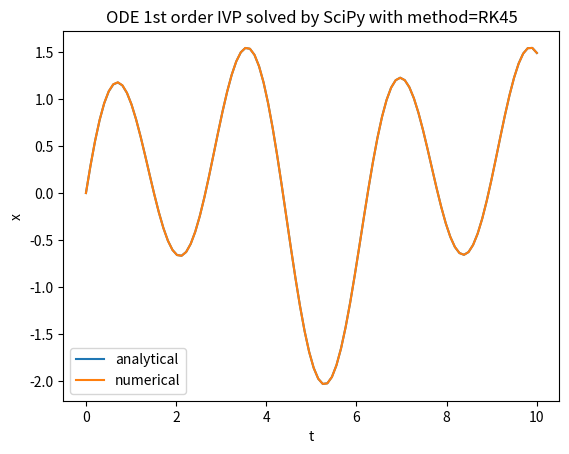

The script that saved this image:
import numpy as np
import matplotlib.pyplot as plt

from scipy.integrate import solve_ivp

def ode_formula(t, x): 
	return np.sin(t) + 3. * np.cos(2. * t) - x

an_sol = lambda t : (1./2.) * np.sin(t) - (1./2.) * np.cos(t) + (3./5.) * np.cos(2.*t) + (6./5.) * np.sin(2.*t) - (1./10.) * np.exp(-t)

t_begin=0.
t_end=10.
t_nsamples=100
t_space = np.linspace(t_begin, t_end, t_nsamples)
x_init = 0.

x_an_sol = an_sol(t_space)

method = 'RK45' #available methods: 'RK45', 'RK23', 'DOP853', 'Radau', 'BDF', 'LSODA'
num_sol = solve_ivp(ode_formula, [t_begin, t_end], [x_init], method=method, dense_output=True)
x_num_sol = num_sol.sol(t_space).T

plt.figure()
plt.plot(t_space, x_an_sol, label='analytical')
plt.plot(t_space, x_num_sol, label='numerical')
plt.title('ODE 1st order IVP solved by SciPy with method=' + method)
plt.xlabel('t')
plt.ylabel('x')
plt.legend()
plt.show()

